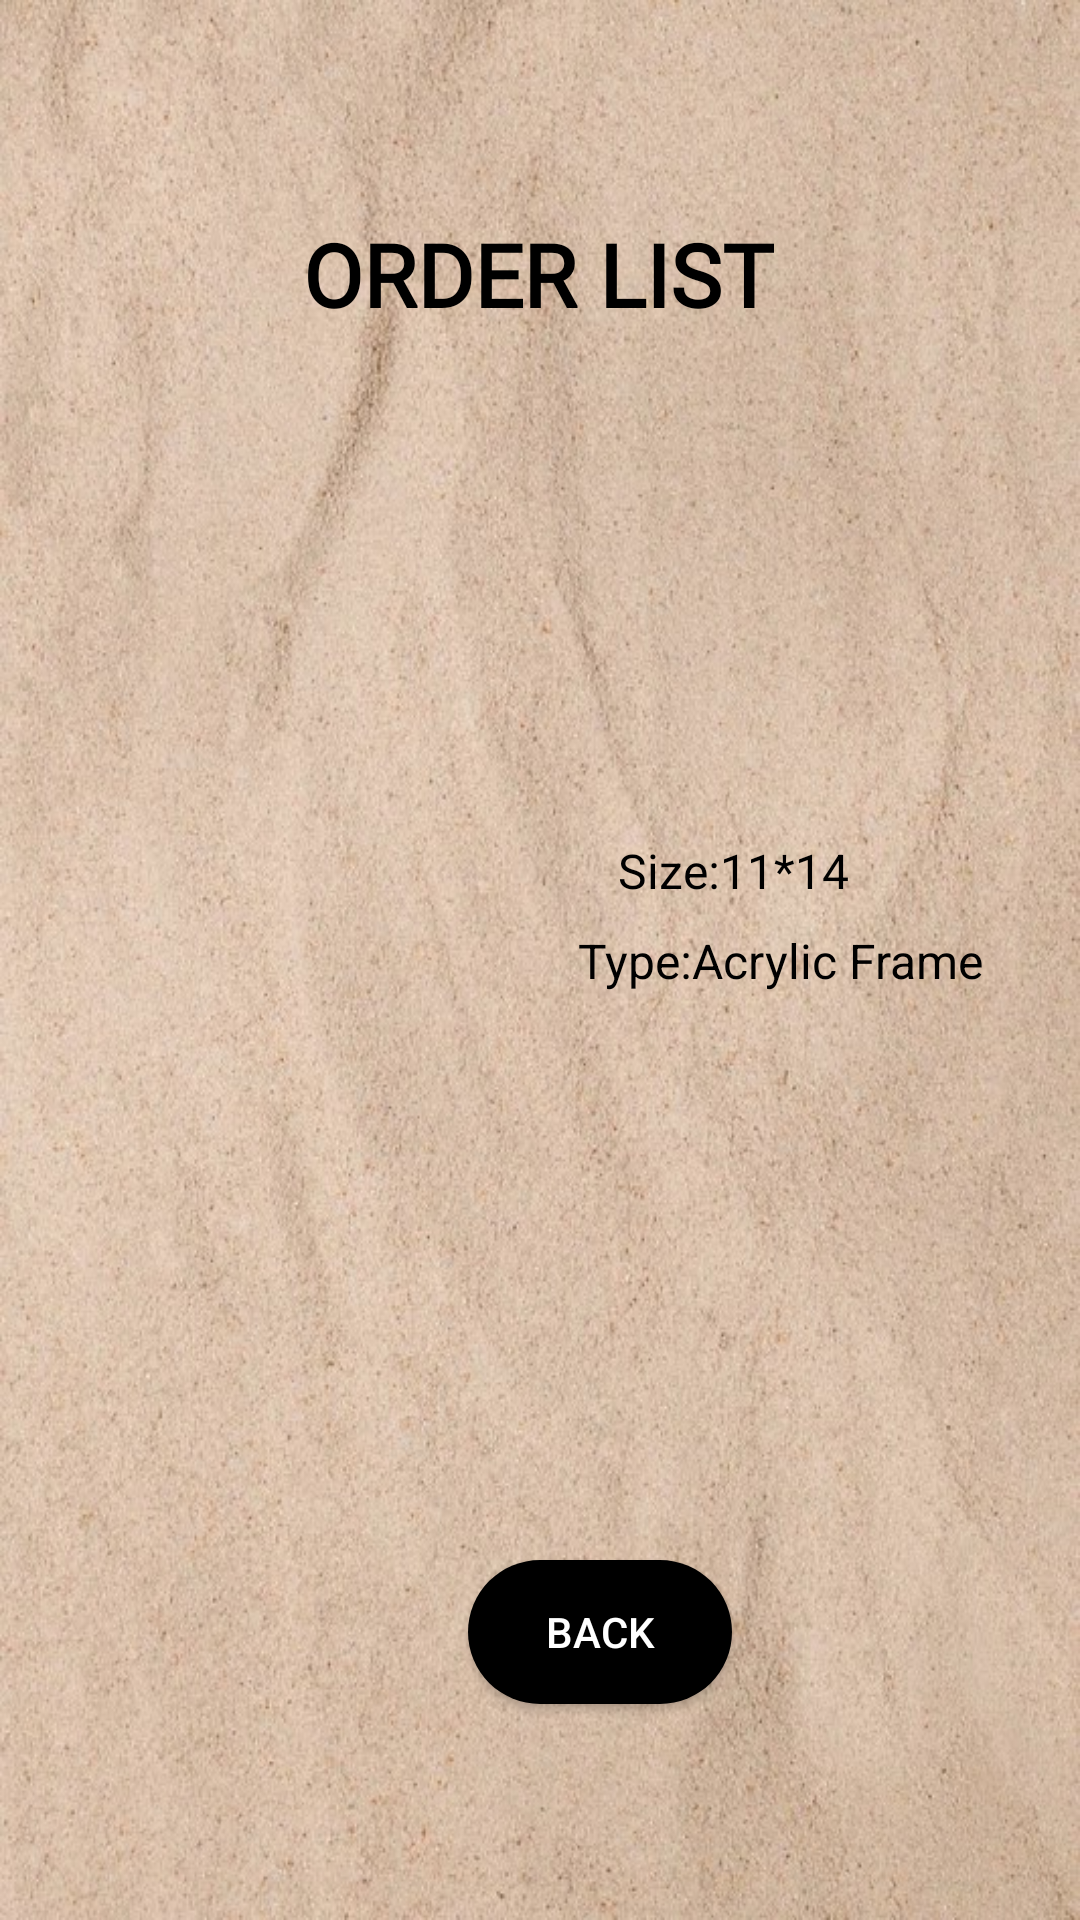

Write the Android layout XML for this screen, with the resource values it uses.
<!-- AndroidManifest.xml: application theme Theme.WallWhiz -->
<!-- res/layout/activity_orderlist.xml -->
<?xml version="1.0" encoding="utf-8"?>
<androidx.constraintlayout.widget.ConstraintLayout xmlns:android="http://schemas.android.com/apk/res/android"
    xmlns:app="http://schemas.android.com/apk/res-auto"
    xmlns:tools="http://schemas.android.com/tools"
    android:id="@+id/main"
    android:layout_width="match_parent"
    android:layout_height="match_parent"
    android:background="@drawable/background2">


    <TextView
        android:id="@+id/admin_profile"
        android:layout_width="wrap_content"
        android:layout_height="wrap_content"
        android:layout_centerHorizontal="true"
        android:layout_marginTop="72dp"
        android:fontFamily="@font/inter_bold"
        android:text="ORDER LIST"
        android:textColor="@android:color/black"
        android:textSize="29sp"
        android:textStyle="bold"
        app:layout_constraintEnd_toEndOf="parent"
        app:layout_constraintHorizontal_bias="0.497"
        app:layout_constraintStart_toStartOf="parent"
        app:layout_constraintTop_toTopOf="parent" />

    <ImageView
        android:id="@+id/imageView4"
        android:layout_width="194dp"
        android:layout_height="235dp"
        android:scaleType="centerCrop"
        android:src="@drawable/wooden1"
        app:layout_constraintBottom_toBottomOf="parent"
        app:layout_constraintEnd_toEndOf="parent"
        app:layout_constraintHorizontal_bias="0.073"
        app:layout_constraintStart_toStartOf="parent"
        app:layout_constraintTop_toTopOf="parent"
        app:layout_constraintVertical_bias="0.432" />

    <TextView
        android:layout_width="wrap_content"
        android:layout_height="wrap_content"
        android:layout_marginEnd="28dp"
        android:clickable="true"
        android:focusable="true"
        android:text="Type:Acrylic Frame "
        android:textColor="@color/black"
        android:textSize="16sp"
        app:layout_constraintBottom_toBottomOf="parent"
        app:layout_constraintEnd_toEndOf="parent"
        app:layout_constraintTop_toTopOf="parent" />

    <TextView
        android:id="@+id/textView8"
        android:layout_width="wrap_content"
        android:layout_height="wrap_content"
        android:clickable="true"
        android:focusable="true"
        android:text="Size:11*14"
        android:textColor="@color/black"
        android:textSize="16sp"
        app:layout_constraintBottom_toBottomOf="parent"
        app:layout_constraintEnd_toEndOf="parent"
        app:layout_constraintHorizontal_bias="0.728"
        app:layout_constraintStart_toStartOf="parent"
        app:layout_constraintTop_toTopOf="parent"
        app:layout_constraintVertical_bias="0.452" />

    <androidx.appcompat.widget.AppCompatButton
        android:id="@+id/btnback"
        android:layout_width="0dp"
        android:layout_height="wrap_content"
        android:layout_marginHorizontal="8dp"
        android:layout_marginStart="156dp"
        android:layout_marginBottom="72dp"
        android:layout_weight="1"
        android:background="@drawable/button_bg"
        android:text="Back"
        android:textColor="@android:color/white"
        app:layout_constraintBottom_toBottomOf="parent"
        app:layout_constraintStart_toStartOf="parent" />


</androidx.constraintlayout.widget.ConstraintLayout>
<!-- resources referenced by this layout -->
<resources>
  <!-- drawable background2: jpg bitmap (drawable, 146068 bytes) -->
  <!-- drawable button_bg (drawable) -->
  <?xml version="1.0" encoding="utf-8"?>
  <shape  xmlns:android="http://schemas.android.com/apk/res/android"
      android:shape="rectangle">
      <corners
          android:radius="27dp">
      </corners>
      <gradient
          android:type="linear"
          android:angle="45"
          android:centerX="35%"
          android:startColor="#000000"
          android:endColor="#000000"
          />
  </shape>
  <style name="Theme.WallWhiz" parent="Base.Theme.WallWhiz" />
  <style name="Base.Theme.WallWhiz" parent="Theme.AppCompat.Light.NoActionBar">
          
          
      </style>
  <!-- not gathered from this repository: default colours our renderer supplied (Android Studio template values) -->
  <color name="black">#FF000000</color>
</resources>
